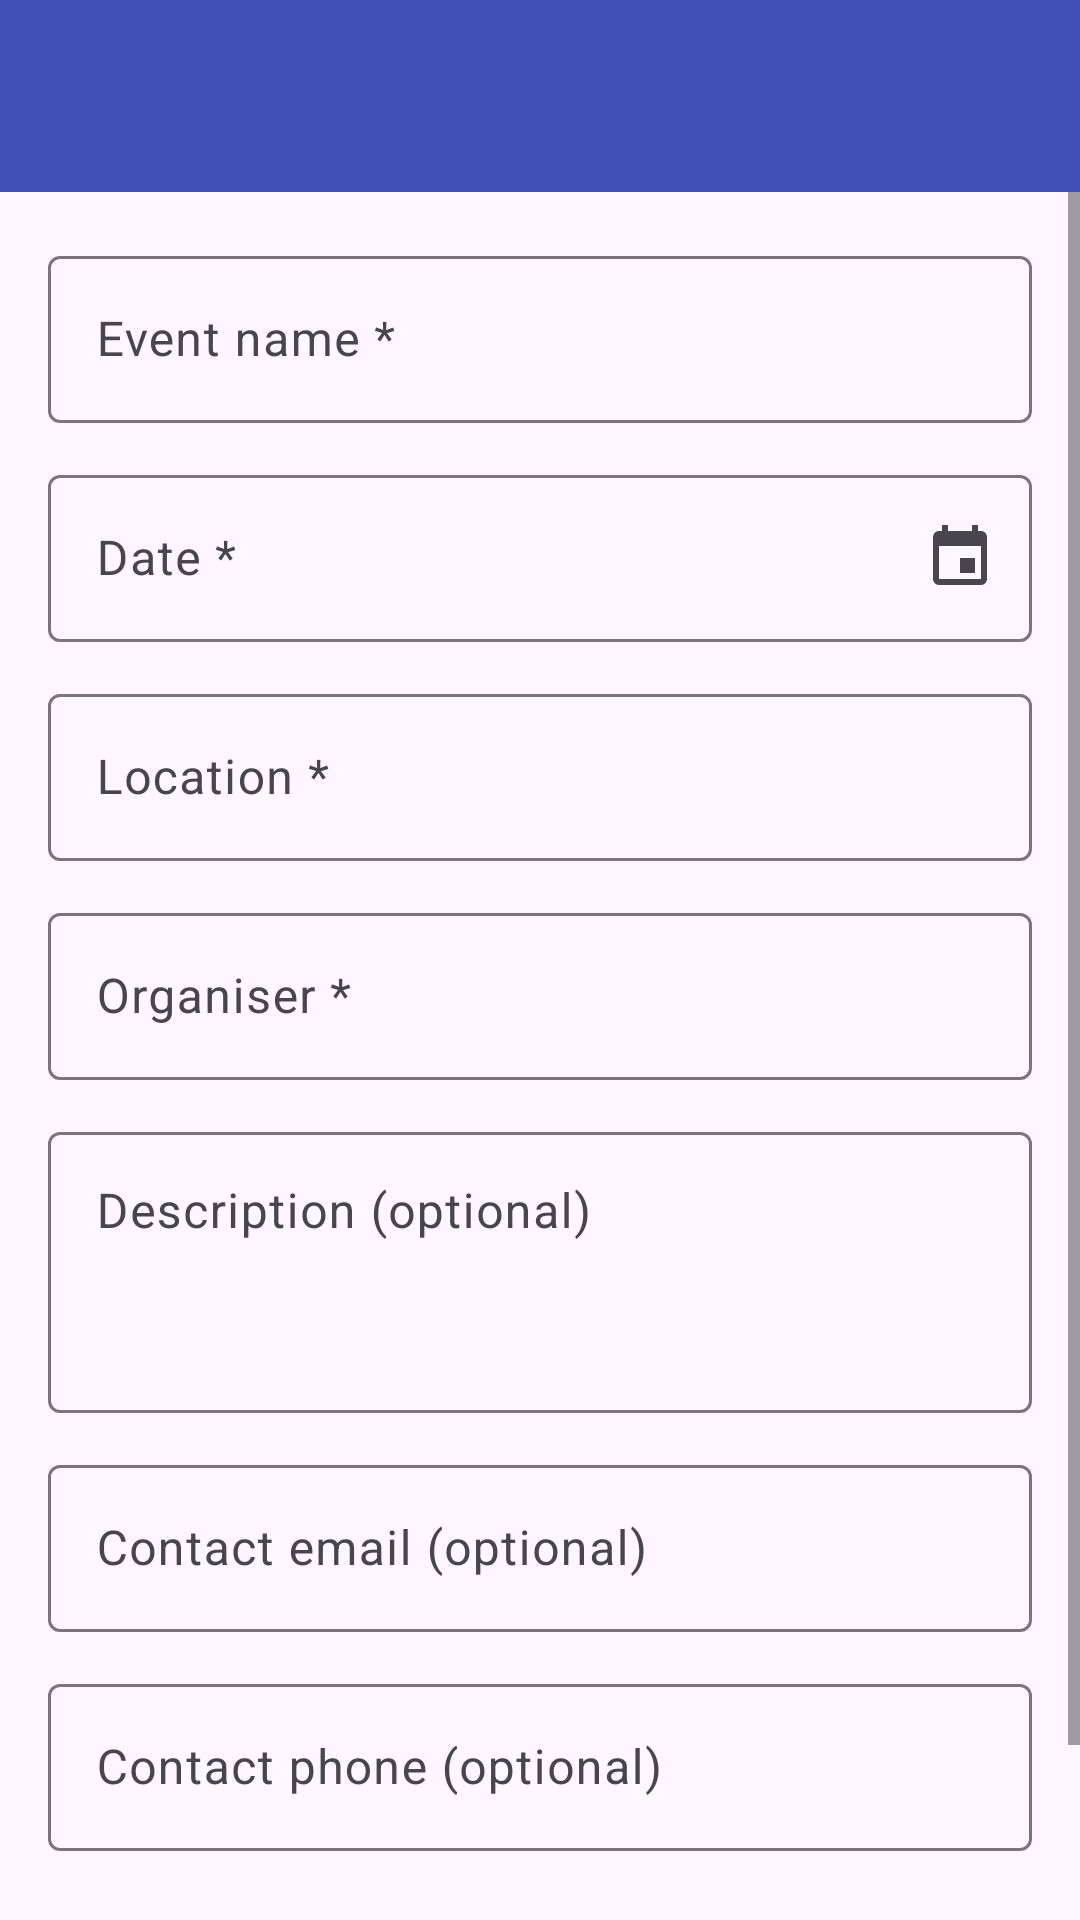

Produce the Android XML layout that renders to this screen, including the resource entries it uses.
<!-- AndroidManifest.xml: application theme Theme.EventAssistant -->
<!-- res/layout/activity_add_edit_event.xml -->
<?xml version="1.0" encoding="utf-8"?>
<LinearLayout xmlns:android="http://schemas.android.com/apk/res/android"
    xmlns:app="http://schemas.android.com/apk/res-auto"
    android:layout_width="match_parent"
    android:layout_height="match_parent"
    android:fitsSystemWindows="true"
    android:orientation="vertical">

    <include layout="@layout/toolbar" />

    <ScrollView
        android:layout_width="match_parent"
        android:layout_height="0dp"
        android:layout_weight="1"
        android:fillViewport="true">

        <LinearLayout
            android:layout_width="match_parent"
            android:layout_height="wrap_content"
            android:orientation="vertical"
            android:padding="16dp">

            <com.google.android.material.textfield.TextInputLayout
                android:id="@+id/tilName"
                style="@style/Widget.Material3.TextInputLayout.OutlinedBox"
                android:layout_width="match_parent"
                android:layout_height="wrap_content"
                android:hint="@string/hint_event_name">

                <com.google.android.material.textfield.TextInputEditText
                    android:id="@+id/etName"
                    android:layout_width="match_parent"
                    android:layout_height="wrap_content"
                    android:inputType="textCapWords" />
            </com.google.android.material.textfield.TextInputLayout>

            
            <com.google.android.material.textfield.TextInputLayout
                android:id="@+id/tilDate"
                style="@style/Widget.Material3.TextInputLayout.OutlinedBox"
                android:layout_width="match_parent"
                android:layout_height="wrap_content"
                android:layout_marginTop="12dp"
                android:hint="@string/hint_event_date"
                app:endIconContentDescription="@string/pick_date"
                app:endIconDrawable="@drawable/ic_calendar"
                app:endIconMode="custom"
                app:placeholderText="@string/date_placeholder">

                <com.google.android.material.textfield.TextInputEditText
                    android:id="@+id/etDate"
                    android:layout_width="match_parent"
                    android:layout_height="wrap_content"
                    android:inputType="text"
                    android:maxLength="10" />
            </com.google.android.material.textfield.TextInputLayout>

            <com.google.android.material.textfield.TextInputLayout
                android:id="@+id/tilLocation"
                style="@style/Widget.Material3.TextInputLayout.OutlinedBox"
                android:layout_width="match_parent"
                android:layout_height="wrap_content"
                android:layout_marginTop="12dp"
                android:hint="@string/hint_location">

                <com.google.android.material.textfield.TextInputEditText
                    android:id="@+id/etLocation"
                    android:layout_width="match_parent"
                    android:layout_height="wrap_content"
                    android:inputType="textCapWords" />
            </com.google.android.material.textfield.TextInputLayout>

            <com.google.android.material.textfield.TextInputLayout
                android:id="@+id/tilOrganiser"
                style="@style/Widget.Material3.TextInputLayout.OutlinedBox"
                android:layout_width="match_parent"
                android:layout_height="wrap_content"
                android:layout_marginTop="12dp"
                android:hint="@string/hint_organiser">

                <com.google.android.material.textfield.TextInputEditText
                    android:id="@+id/etOrganiser"
                    android:layout_width="match_parent"
                    android:layout_height="wrap_content"
                    android:inputType="textCapWords" />
            </com.google.android.material.textfield.TextInputLayout>

            <com.google.android.material.textfield.TextInputLayout
                android:id="@+id/tilDescription"
                style="@style/Widget.Material3.TextInputLayout.OutlinedBox"
                android:layout_width="match_parent"
                android:layout_height="wrap_content"
                android:layout_marginTop="12dp"
                android:hint="@string/hint_description">

                <com.google.android.material.textfield.TextInputEditText
                    android:id="@+id/etDescription"
                    android:layout_width="match_parent"
                    android:layout_height="wrap_content"
                    android:gravity="top"
                    android:inputType="textMultiLine|textCapSentences"
                    android:minLines="3" />
            </com.google.android.material.textfield.TextInputLayout>

            <com.google.android.material.textfield.TextInputLayout
                android:id="@+id/tilEmail"
                style="@style/Widget.Material3.TextInputLayout.OutlinedBox"
                android:layout_width="match_parent"
                android:layout_height="wrap_content"
                android:layout_marginTop="12dp"
                android:hint="@string/hint_email">

                <com.google.android.material.textfield.TextInputEditText
                    android:id="@+id/etEmail"
                    android:layout_width="match_parent"
                    android:layout_height="wrap_content"
                    android:inputType="textEmailAddress" />
            </com.google.android.material.textfield.TextInputLayout>

            <com.google.android.material.textfield.TextInputLayout
                android:id="@+id/tilPhone"
                style="@style/Widget.Material3.TextInputLayout.OutlinedBox"
                android:layout_width="match_parent"
                android:layout_height="wrap_content"
                android:layout_marginTop="12dp"
                android:hint="@string/hint_phone">

                <com.google.android.material.textfield.TextInputEditText
                    android:id="@+id/etPhone"
                    android:layout_width="match_parent"
                    android:layout_height="wrap_content"
                    android:inputType="phone" />
            </com.google.android.material.textfield.TextInputLayout>

            <LinearLayout
                android:layout_width="match_parent"
                android:layout_height="wrap_content"
                android:layout_marginTop="24dp"
                android:orientation="horizontal">

                <com.google.android.material.button.MaterialButton
                    android:id="@+id/btnCancel"
                    style="@style/Widget.Material3.Button.OutlinedButton"
                    android:layout_width="0dp"
                    android:layout_height="wrap_content"
                    android:layout_marginEnd="8dp"
                    android:layout_weight="1"
                    android:text="@string/cancel" />

                <com.google.android.material.button.MaterialButton
                    android:id="@+id/btnReview"
                    android:layout_width="0dp"
                    android:layout_height="wrap_content"
                    android:layout_marginStart="8dp"
                    android:layout_weight="1"
                    android:text="@string/review" />
            </LinearLayout>
        </LinearLayout>
    </ScrollView>
</LinearLayout>
<!-- res/layout/toolbar.xml (included above) -->
<?xml version="1.0" encoding="utf-8"?>
<com.google.android.material.appbar.MaterialToolbar
    xmlns:android="http://schemas.android.com/apk/res/android"
    xmlns:app="http://schemas.android.com/apk/res-auto"
    android:id="@+id/toolbar"
    android:layout_width="match_parent"
    android:layout_height="?attr/actionBarSize"
    android:background="?attr/colorPrimary"
    android:theme="@style/ThemeOverlay.AppCompat.Dark.ActionBar"
    app:titleTextColor="@color/white" />
<!-- resources referenced by this layout -->
<resources>
  <color name="white">#FFFFFFFF</color>
  <!-- drawable ic_calendar (drawable) -->
  <vector xmlns:android="http://schemas.android.com/apk/res/android"
      android:width="24dp" android:height="24dp"
      android:viewportWidth="24" android:viewportHeight="24"
      android:tint="?attr/colorControlNormal">
      <path android:fillColor="#FF000000"
          android:pathData="M17,12h-5v5h5v-5zM16,1v2H8V1H6v2H5c-1.11,0 -1.99,0.9 -1.99,2L3,19c0,1.1 0.89,2 2,2h14c1.1,0 2,-0.9 2,-2V5c0,-1.1 -0.9,-2 -2,-2h-1V1h-2zM19,19H5V8h14v11z" />
  </vector>
  <string name="cancel">Cancel</string>
  <string name="date_placeholder">DD/MM/YYYY</string>
  <string name="hint_description">Description (optional)</string>
  <string name="hint_email">Contact email (optional)</string>
  <string name="hint_event_date">Date *</string>
  <string name="hint_event_name">Event name *</string>
  <string name="hint_location">Location *</string>
  <string name="hint_organiser">Organiser *</string>
  <string name="hint_phone">Contact phone (optional)</string>
  <string name="pick_date">Pick a date</string>
  <string name="review">Review</string>
  <style name="Theme.EventAssistant" parent="Base.Theme.EventAssistant">
          <item name="colorPrimary">@color/brand_primary</item>
          <item name="colorOnPrimary">@color/white</item>
      </style>
  <style name="Base.Theme.EventAssistant" parent="Theme.Material3.DayNight.NoActionBar">
          
          
      </style>
  <color name="brand_primary">#3F51B5</color>
</resources>
